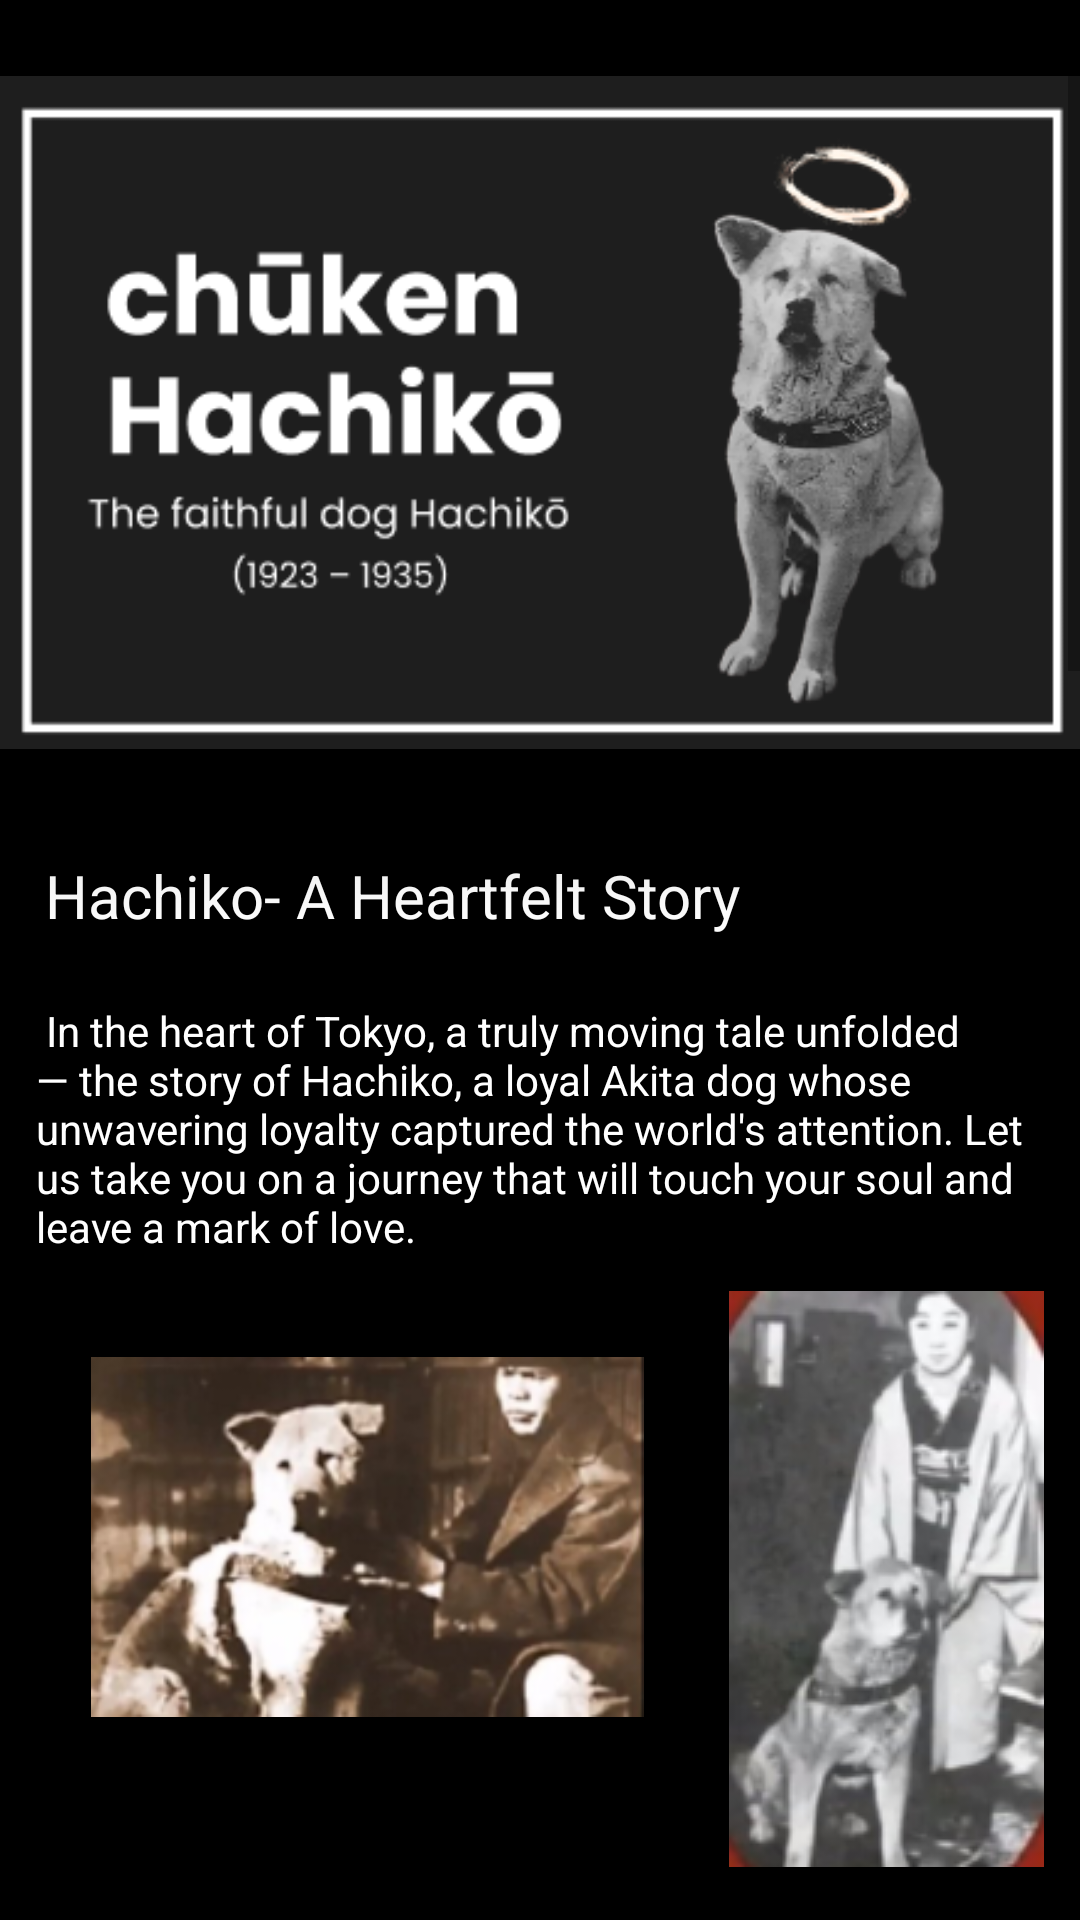

Write the Android layout XML for this screen, with the resource values it uses.
<!-- AndroidManifest.xml: application theme Theme.AaoChatein -->
<!-- res/layout/activity_hachisact.xml -->
<?xml version="1.0" encoding="utf-8"?>
<RelativeLayout xmlns:android="http://schemas.android.com/apk/res/android"
    xmlns:app="http://schemas.android.com/apk/res-auto"
    xmlns:tools="http://schemas.android.com/tools"
    android:layout_width="match_parent"
    android:layout_height="match_parent"
    android:background="#000000"
    tools:context=".MainActivity">


    <ScrollView
        android:layout_width="match_parent"
        android:layout_height="match_parent"
        android:layout_centerInParent="true">

        <LinearLayout
            android:layout_width="match_parent"
            android:layout_height="match_parent"
            android:orientation="vertical">


            <androidx.cardview.widget.CardView
                android:layout_width="match_parent"
                android:layout_height="wrap_content"
                android:layout_alignParentStart="true"
                android:layout_marginStart="0dp"
                android:background="@color/black"
                android:elevation="15dp"
                app:cardBackgroundColor="#000000"
                app:cardElevation="20dp">


                <ImageView
                    android:id="@+id/imageView3"
                    android:layout_width="wrap_content"
                    android:layout_height="wrap_content"
                    android:layout_weight="1"
                    app:srcCompat="@drawable/hachiko123">


                </ImageView>

            </androidx.cardview.widget.CardView>

            <TextView
                android:layout_width="wrap_content"
                android:layout_height="wrap_content"
                android:padding="10dp"
                android:shadowColor="#FFFFFF"
                android:text=" Hachiko- A Heartfelt Story"
                android:textColor="#FFFFFF"
                android:textSize="20sp"></TextView>

            <TextView
                android:layout_width="wrap_content"
                android:layout_height="wrap_content"
                android:layout_gravity="center"
                android:padding="12dp"
                android:shadowColor="#FFFFFF"
                android:text=" In the heart of Tokyo, a truly moving tale unfolded — the story of Hachiko, a loyal Akita dog whose unwavering loyalty captured the world's attention. Let us take you on a journey that will touch your soul and leave a mark of love. "
                android:textColor="#FFFFFF"></TextView>

            <androidx.appcompat.widget.LinearLayoutCompat
                android:layout_width="match_parent"
                android:layout_height="wrap_content"
                android:gravity="center_horizontal"
                android:orientation="horizontal">

                <ImageView
                    android:id="@+id/imageView4"
                    android:layout_width="221dp"
                    android:layout_height="144dp"
                    android:layout_marginTop="10dp"
                    android:layout_marginEnd="10dp"
                    android:padding="12dp"
                    android:src="@drawable/hachiko_owner2_3">

                </ImageView>

                <ImageView
                    android:id="@+id/imageView5"
                    android:layout_width="105dp"
                    android:layout_height="192dp"
                    android:src="@drawable/hachiko_owner_1">

                </ImageView>


            </androidx.appcompat.widget.LinearLayoutCompat>

            <TextView
                android:layout_width="match_parent"
                android:layout_height="wrap_content"
                android:padding="12dp"
                android:text="0nce Upon A Time, There Was A Dog Named Hachiko"
                android:textColor="#FAF6F6"
                android:textSize="20sp">

            </TextView>

            <TextView
                android:layout_width="match_parent"
                android:layout_height="wrap_content"
                android:padding="10dp"
                android:text="@string/raj"
                android:textColor="#F3EFEF"></TextView>

            <ImageView
                android:layout_width="wrap_content"
                android:layout_height="match_parent"
                android:layout_gravity="center"
                android:src="@drawable/hachiko_owner2_1">

            </ImageView>

            <TextView
                android:layout_width="wrap_content"
                android:layout_height="match_parent"
                android:padding="12dp"
                android:text="Hachiko- his glory lives long"
                android:textColor="#FAF7F7"
                android:textSize="20sp">

            </TextView>

            <TextView
                android:layout_width="wrap_content"
                android:layout_height="match_parent"
                android:padding="10dp"
                android:text="@string/mega"
                android:textColor="#FAF9F9"
                android:textSize="14sp"></TextView>

            <LinearLayout
                android:layout_width="wrap_content"
                android:layout_height="match_parent">

                <LinearLayout
                    android:layout_width="match_parent"
                    android:layout_height="wrap_content"
                    android:gravity="center">

                    <LinearLayout
                        android:layout_width="match_parent"
                        android:layout_height="wrap_content"
                        android:orientation="horizontal">

                        <ImageView
                            android:layout_width="match_parent"
                            android:layout_height="wrap_content"
                            android:layout_marginRight="15dp"
                            android:padding="15dp"
                            android:src="@drawable/image_3"></ImageView>

                        <ImageView
                            android:layout_width="match_parent"
                            android:layout_height="wrap_content"
                            android:layout_marginLeft="10dp"
                            android:layout_marginTop="10dp"
                            android:src="@drawable/image_2"></ImageView>

                    </LinearLayout>

                </LinearLayout>


            </LinearLayout>

            <LinearLayout
                android:layout_width="match_parent"
                android:layout_height="wrap_content"
                android:layout_gravity="center"
                android:gravity="center"
                android:orientation="horizontal">

                <ImageView
                    android:layout_width="wrap_content"
                    android:layout_height="wrap_content"
                    android:src="@drawable/image_1"

                    android:layout_marginRight="15dp">

                </ImageView>

                <ImageView
                    android:layout_width="wrap_content"
                    android:layout_height="wrap_content"
                    android:src="@drawable/image_4"
                    android:layout_marginLeft="10dp"
                    android:layout_marginTop="10dp"
                    android:layout_marginBottom="10dp"

                    >

                </ImageView>
            </LinearLayout>

            <LinearLayout
                android:layout_width="match_parent"
                android:layout_height="wrap_content"
                android:gravity="center"
                android:orientation="horizontal">

                <ImageView
                    android:layout_width="wrap_content"
                    android:layout_height="wrap_content"
                    android:layout_margin="5dp"
                    android:src="@drawable/_icon__paw___1_">

                </ImageView>

                <ImageView
                    android:layout_width="wrap_content"
                    android:layout_height="wrap_content"
                    android:layout_margin="5dp"
                    android:src="@drawable/_icon__paw___1_">

                </ImageView>

                <ImageView
                    android:layout_width="wrap_content"
                    android:layout_height="wrap_content"
                    android:layout_margin="5dp"
                    android:src="@drawable/_icon__paw___1_">

                </ImageView>
            </LinearLayout>
        </LinearLayout>


    </ScrollView>

</RelativeLayout>
<!-- resources referenced by this layout -->
<resources>
  <!-- drawable _icon__paw___1_: png bitmap (drawable, 508 bytes) -->
  <!-- drawable hachiko123: png bitmap (drawable, 32655 bytes) -->
  <!-- drawable hachiko_owner2_1: png bitmap (drawable, 21327 bytes) -->
  <!-- drawable hachiko_owner2_3: png bitmap (drawable, 54264 bytes) -->
  <!-- drawable hachiko_owner_1: png bitmap (drawable, 28882 bytes) -->
  <!-- drawable image_1: png bitmap (drawable, 60854 bytes) -->
  <!-- drawable image_2: png bitmap (drawable, 57139 bytes) -->
  <!-- drawable image_3: png bitmap (drawable, 57734 bytes) -->
  <!-- drawable image_4: png bitmap (drawable, 53436 bytes) -->
  <string name="mega">In 1934, a statue of Hachiko was unveiled at a grand ceremony in front of Shibuya train station with Hachiko himself present as the main guest.
  Also on the wall of the Shibuya Station, there is a huge beautiful mosaic artwork of Hachiko:
  Hachiko passed away peacefully and alone on the street near Shibuya train station on March 8, 1935.
  Hachiko is now on display at the National Science Museum in Ueno, Tokyo.
  Today the Hachiko bronze statue is a popular attraction outside of Shibuya train station, especially among young Japanese. Also on the wall of the Shibuya Station, there is a huge beautiful mosaic artwork of Hachiko.
  As a tribute to Hachiko multiple movies have been made in Japan to showcase the love and devotion of humans and their pets.</string>
  <string name="raj">lived in the bustling city of Tokyo, Japan. Every morning, Hachiko accompanied Professor Ueno, his owner to the Shibuya train station before he left for work. And like clockwork, every evening, Hachiko awaited his return. Their ritual became a symbol of their unspoken connection.
  
  But fate played its part when Professor Ueno passed away unexpectedly. Day after day, year after year, Hachiko faithfully returned to the Shibuya train station, waiting patiently for his beloved owners return. It must have been a heart shattering sight to see.
  Hachikos devotion spread like wildfire, touching everyones hearts. The loyal dogs presence at the station became a beacon of hope and a statement of loyalty for the country to honour and respect.
  As you dive deeper into Hachikos tale, prepare to be moved by his unwavering loyalty and the impact he had on the lives of those around him. Join us as we pay tribute to the extraordinary life of Hachiko, a dog whose story continues to inspire generations with its timeless lessons of loyalty, devotion and love.</string>
  <style name="Theme.AaoChatein" parent="Theme.MaterialComponents.DayNight.NoActionBar">
          
          <item name="colorPrimary">@color/purple_500</item>
          <item name="colorPrimaryVariant">@color/purple_700</item>
          <item name="colorOnPrimary">@color/white</item>
          
          <item name="colorSecondary">@color/teal_200</item>
          <item name="colorSecondaryVariant">@color/teal_700</item>
          <item name="colorOnSecondary">@color/black</item>
          
          <item name="android:statusBarColor">?attr/colorPrimaryVariant</item>
          
      </style>
  <!-- not gathered from this repository: default colours our renderer supplied (Android Studio template values) -->
  <color name="purple_500">#FF6200EE</color>
  <color name="purple_700">#FF3700B3</color>
  <color name="teal_200">#FF03DAC5</color>
  <color name="teal_700">#FF018786</color>
  <color name="black">#FF000000</color>
  <color name="white">#FFFFFFFF</color>
</resources>
